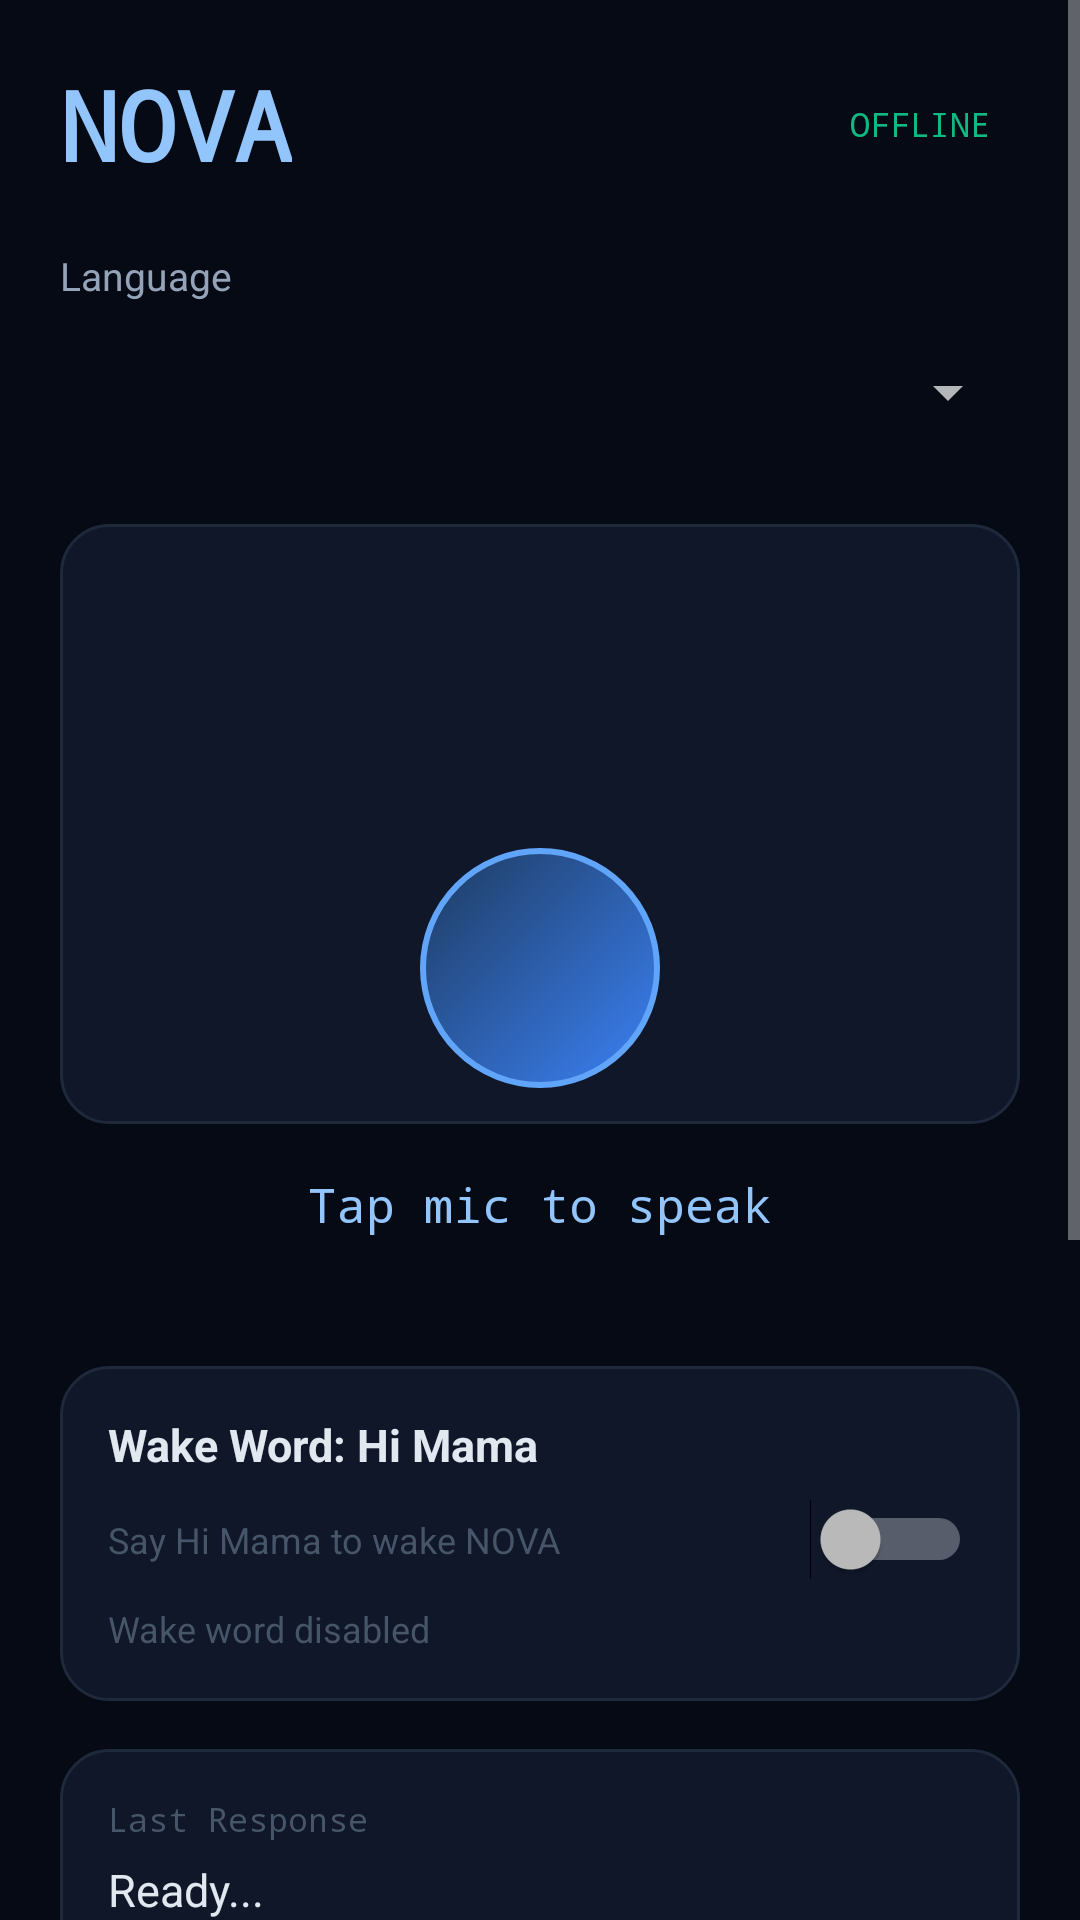

Write the Android layout XML for this screen, with the resource values it uses.
<!-- AndroidManifest.xml: application theme AppTheme -->
<!-- res/layout/activity_main.xml -->
<?xml version="1.0" encoding="utf-8"?>
<ScrollView xmlns:android="http://schemas.android.com/apk/res/android"
    android:layout_width="match_parent"
    android:layout_height="match_parent"
    android:background="#050A14"
    android:fillViewport="true">

    <LinearLayout
        android:layout_width="match_parent"
        android:layout_height="wrap_content"
        android:orientation="vertical"
        android:padding="20dp">

        <RelativeLayout
            android:layout_width="match_parent"
            android:layout_height="wrap_content"
            android:layout_marginBottom="20dp">

            <TextView
                android:layout_width="wrap_content"
                android:layout_height="wrap_content"
                android:text="NOVA"
                android:textSize="32sp"
                android:textStyle="bold"
                android:textColor="#93C5FD"
                android:fontFamily="monospace"
                android:layout_centerVertical="true"/>

            <TextView
                android:id="@+id/tvOfflineBadge"
                android:layout_width="wrap_content"
                android:layout_height="wrap_content"
                android:text="OFFLINE"
                android:textSize="11sp"
                android:textColor="#10B981"
                android:fontFamily="monospace"
                android:layout_alignParentEnd="true"
                android:layout_centerVertical="true"
                android:paddingLeft="10dp"
                android:paddingRight="10dp"
                android:paddingTop="4dp"
                android:paddingBottom="4dp"/>
        </RelativeLayout>

        <TextView
            android:layout_width="wrap_content"
            android:layout_height="wrap_content"
            android:text="Language"
            android:textColor="#94A3B8"
            android:textSize="13sp"
            android:layout_marginBottom="6dp"/>

        <Spinner
            android:id="@+id/spinnerLanguage"
            android:layout_width="match_parent"
            android:layout_height="48dp"
            android:layout_marginBottom="20dp"/>

        <LinearLayout
            android:layout_width="match_parent"
            android:layout_height="200dp"
            android:orientation="vertical"
            android:gravity="center"
            android:background="@drawable/card_bg"
            android:layout_marginBottom="16dp">

            <LinearLayout
                android:id="@+id/waveformContainer"
                android:layout_width="match_parent"
                android:layout_height="80dp"
                android:orientation="horizontal"
                android:gravity="center"
                android:layout_marginBottom="16dp"/>

            <ImageButton
                android:id="@+id/btnMic"
                android:layout_width="80dp"
                android:layout_height="80dp"
                android:src="@drawable/ic_mic"
                android:background="@drawable/mic_button_bg"
                android:contentDescription="Microphone"/>
        </LinearLayout>

        <TextView
            android:id="@+id/tvStatus"
            android:layout_width="match_parent"
            android:layout_height="wrap_content"
            android:text="Tap mic to speak"
            android:textColor="#93C5FD"
            android:textSize="16sp"
            android:gravity="center"
            android:fontFamily="monospace"
            android:layout_marginBottom="8dp"/>

        <TextView
            android:id="@+id/tvTranscript"
            android:layout_width="match_parent"
            android:layout_height="wrap_content"
            android:textColor="#10B981"
            android:textSize="14sp"
            android:gravity="center"
            android:fontFamily="monospace"
            android:layout_marginBottom="16dp"/>

        <LinearLayout
            android:layout_width="match_parent"
            android:layout_height="wrap_content"
            android:orientation="vertical"
            android:background="@drawable/card_bg"
            android:padding="16dp"
            android:layout_marginBottom="16dp">

            <TextView
                android:layout_width="wrap_content"
                android:layout_height="wrap_content"
                android:text="Wake Word: Hi Mama"
                android:textColor="#E2E8F0"
                android:textSize="15sp"
                android:textStyle="bold"/>

            <LinearLayout
                android:layout_width="match_parent"
                android:layout_height="wrap_content"
                android:orientation="horizontal"
                android:gravity="center_vertical"
                android:layout_marginTop="8dp">

                <TextView
                    android:layout_width="0dp"
                    android:layout_height="wrap_content"
                    android:layout_weight="1"
                    android:text="Say Hi Mama to wake NOVA"
                    android:textColor="#475569"
                    android:textSize="12sp"/>

                <Switch
                    android:id="@+id/switchWakeWord"
                    android:layout_width="wrap_content"
                    android:layout_height="wrap_content"/>
            </LinearLayout>

            <TextView
                android:id="@+id/tvWakeStatus"
                android:layout_width="match_parent"
                android:layout_height="wrap_content"
                android:text="Wake word disabled"
                android:textColor="#475569"
                android:textSize="12sp"
                android:layout_marginTop="8dp"/>
        </LinearLayout>

        <LinearLayout
            android:layout_width="match_parent"
            android:layout_height="wrap_content"
            android:orientation="vertical"
            android:background="@drawable/card_bg"
            android:padding="16dp"
            android:layout_marginBottom="16dp">

            <TextView
                android:layout_width="wrap_content"
                android:layout_height="wrap_content"
                android:text="Last Response"
                android:textColor="#475569"
                android:textSize="11sp"
                android:fontFamily="monospace"
                android:layout_marginBottom="6dp"/>

            <TextView
                android:id="@+id/tvLastCommand"
                android:layout_width="match_parent"
                android:layout_height="wrap_content"
                android:text="Ready..."
                android:textColor="#E2E8F0"
                android:textSize="15sp"/>
        </LinearLayout>

        <LinearLayout
            android:layout_width="match_parent"
            android:layout_height="wrap_content"
            android:orientation="horizontal"
            android:background="@drawable/card_bg"
            android:padding="16dp"
            android:gravity="center_vertical"
            android:layout_marginBottom="16dp">

            <LinearLayout
                android:layout_width="0dp"
                android:layout_height="wrap_content"
                android:layout_weight="1"
                android:orientation="vertical">

                <TextView
                    android:layout_width="wrap_content"
                    android:layout_height="wrap_content"
                    android:text="Background Listening"
                    android:textColor="#E2E8F0"
                    android:textSize="15sp"/>

                <TextView
                    android:layout_width="wrap_content"
                    android:layout_height="wrap_content"
                    android:text="Listen when app is closed"
                    android:textColor="#475569"
                    android:textSize="12sp"/>
            </LinearLayout>

            <Switch
                android:id="@+id/switchBackground"
                android:layout_width="wrap_content"
                android:layout_height="wrap_content"/>
        </LinearLayout>

        <LinearLayout
            android:layout_width="match_parent"
            android:layout_height="wrap_content"
            android:orientation="vertical"
            android:background="@drawable/card_bg"
            android:padding="16dp"
            android:layout_marginBottom="16dp">

            <TextView
                android:layout_width="wrap_content"
                android:layout_height="wrap_content"
                android:text="Sample Commands"
                android:textColor="#94A3B8"
                android:textSize="12sp"
                android:fontFamily="monospace"
                android:layout_marginBottom="10dp"/>

            <TextView
                android:layout_width="match_parent"
                android:layout_height="wrap_content"
                android:text="Open WhatsApp / WhatsApp teravu\nPlay music / Paata vesu\nNext / Tadupari\nCall Mama\nHi mama - Cheppu Mama\nVolume up\nTorch on"
                android:textColor="#64748B"
                android:textSize="13sp"
                android:lineSpacingExtra="4dp"/>
        </LinearLayout>

        <LinearLayout
            android:layout_width="match_parent"
            android:layout_height="wrap_content"
            android:orientation="horizontal"
            android:gravity="center"
            android:layout_marginBottom="20dp">

            <Button
                android:id="@+id/btnContacts"
                android:layout_width="0dp"
                android:layout_height="44dp"
                android:layout_weight="1"
                android:text="Custom Contacts"
                android:textSize="13sp"
                android:layout_marginEnd="8dp"/>

            <Button
                android:id="@+id/btnSettings"
                android:layout_width="0dp"
                android:layout_height="44dp"
                android:layout_weight="1"
                android:text="Settings"
                android:textSize="13sp"
                android:layout_marginStart="8dp"/>
        </LinearLayout>

    </LinearLayout>
</ScrollView>
<!-- resources referenced by this layout -->
<resources>
  <!-- drawable card_bg (drawable) -->
  <?xml version="1.0" encoding="utf-8"?>
  <shape xmlns:android="http://schemas.android.com/apk/res/android">
      <solid android:color="#0F1729"/>
      <corners android:radius="16dp"/>
      <stroke android:width="1dp" android:color="#1E293B"/>
  </shape>
  <!-- drawable mic_button_bg (drawable) -->
  <?xml version="1.0" encoding="utf-8"?>
  <selector xmlns:android="http://schemas.android.com/apk/res/android">
      <item android:state_pressed="true">
          <shape android:shape="oval">
              <solid android:color="#1D4ED8"/>
              <stroke android:width="3dp" android:color="#60A5FA"/>
          </shape>
      </item>
      <item>
          <shape android:shape="oval">
              <gradient
                  android:startColor="#3B82F6"
                  android:endColor="#1E3A5F"
                  android:angle="135"/>
              <stroke android:width="2dp" android:color="#60A5FA"/>
          </shape>
      </item>
  </selector>
  <style name="AppTheme" parent="Theme.AppCompat.NoActionBar">
          <item name="colorPrimary">#3B82F6</item>
          <item name="colorPrimaryDark">#1E3A5F</item>
          <item name="colorAccent">#10B981</item>
          <item name="android:windowBackground">#050A14</item>
          <item name="android:statusBarColor">#050A14</item>
          <item name="android:navigationBarColor">#050A14</item>
      </style>
</resources>
